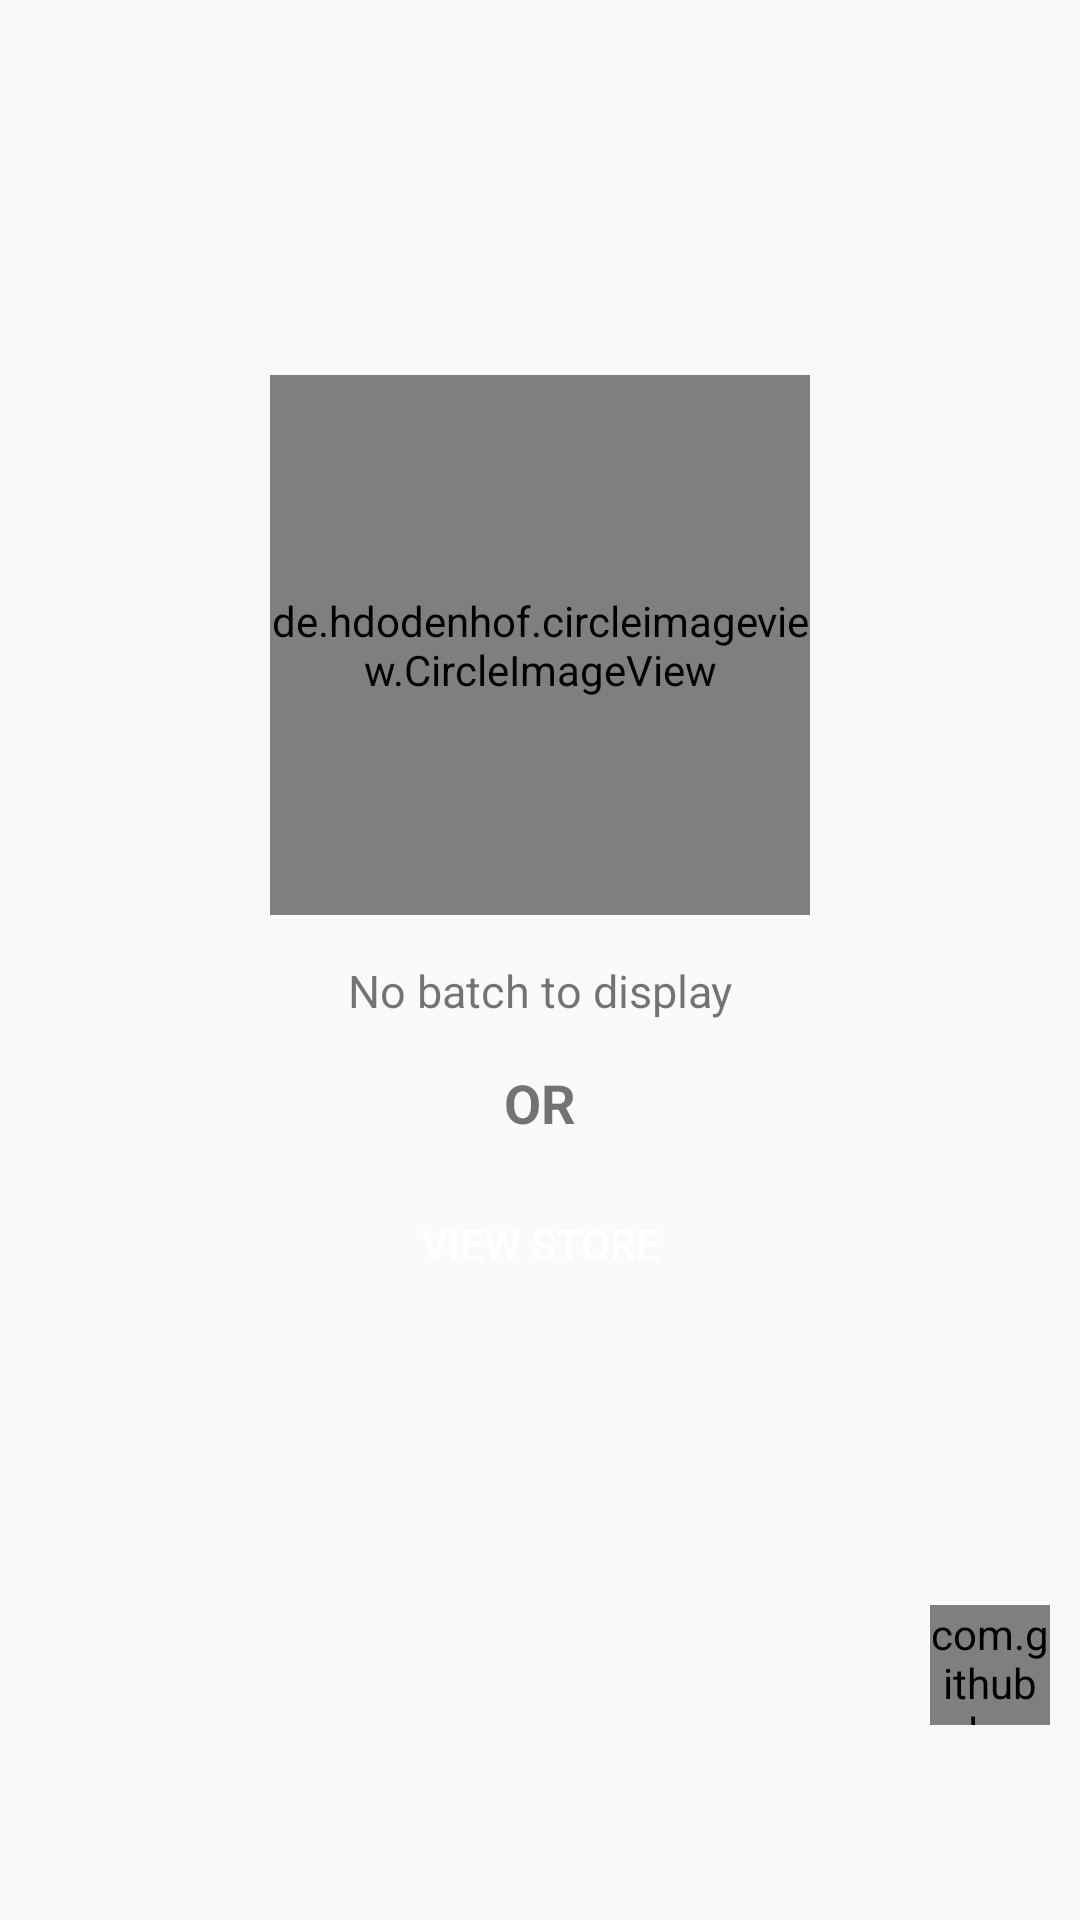

Produce the Android XML layout that renders to this screen, including the resource entries it uses.
<!-- AndroidManifest.xml: application theme AppTheme -->
<!-- res/layout/fragment_batch.xml -->
<?xml version="1.0" encoding="utf-8"?>
<RelativeLayout xmlns:android="http://schemas.android.com/apk/res/android"
    xmlns:tools="http://schemas.android.com/tools"
    android:layout_width="match_parent"
    android:layout_height="match_parent"
    tools:context=".Batch">

    <RelativeLayout
        android:id="@+id/no_batch_layout"
        android:layout_width="match_parent"
        android:layout_height="wrap_content">

        <de.hdodenhof.circleimageview.CircleImageView
            android:id="@+id/x0"
            android:layout_width="180dp"
            android:layout_height="180dp"
            android:layout_centerHorizontal="true"
            android:layout_marginTop="125dp"
            android:src="@drawable/teacherteaching" />

        <TextView
            android:id="@+id/x1"
            android:layout_width="match_parent"
            android:layout_height="wrap_content"
            android:layout_below="@id/x0"
            android:layout_marginTop="15dp"
            android:text="No batch to display"
            android:textAlignment="center"
            android:textSize="15sp" />

        <TextView
            android:id="@+id/x2"
            android:layout_width="match_parent"
            android:layout_height="wrap_content"
            android:layout_below="@id/x1"
            android:layout_marginTop="15dp"
            android:text="OR"
            android:textAlignment="center"
            android:textSize="18sp"
            android:textStyle="bold" />

        <Button
            android:id="@+id/view_store"
            android:layout_width="250dp"
            android:layout_height="40dp"
            android:layout_below="@id/x2"
            android:layout_centerHorizontal="true"
            android:layout_marginTop="15dp"
            android:background="@drawable/gradient_button_main"
            android:text="View Store"
            android:textColor="#fff" />
    </RelativeLayout>

    <RelativeLayout
        android:background="#eee"
        android:visibility="gone"
        android:id="@+id/batch_list_layout"
        android:layout_width="match_parent"
        android:layout_height="wrap_content">

        <androidx.recyclerview.widget.RecyclerView
            android:layout_marginTop="1dp"
            android:layout_marginStart="3dp"
            android:layout_marginEnd="3dp"
            android:clipToPadding="false"
            android:scrollbars="horizontal"
            android:id="@+id/batch_list_recycler"
            android:layout_width="wrap_content"
            android:layout_height="match_parent" />

    </RelativeLayout>

    <com.github.clans.fab.FloatingActionButton
        android:layout_width="40dp"
        android:layout_height="40dp"
        android:layout_alignParentEnd="true"
        android:layout_alignParentBottom="true"
        android:layout_marginEnd="10dp"
        android:layout_marginBottom="65dp"
        android:id="@+id/add_batch"
        android:background="#44f"
        android:src="@drawable/ic_baseline_add_24" />
</RelativeLayout>
<!-- resources referenced by this layout -->
<resources>
  <!-- drawable teacherteaching: jpeg bitmap (drawable-v24, 7574 bytes) -->
  <style name="AppTheme" parent="Theme.AppCompat.Light.DarkActionBar">
          
          <item name="colorPrimary">@color/colorPrimary</item>
          <item name="colorPrimaryDark">@color/colorPrimaryDark</item>
          <item name="colorAccent">@color/colorAccent</item>
      </style>
  <color name="colorPrimary">#610B38</color>
  <color name="colorPrimaryDark">#610B38</color>
  <color name="colorAccent">#FF3B00</color>
</resources>
